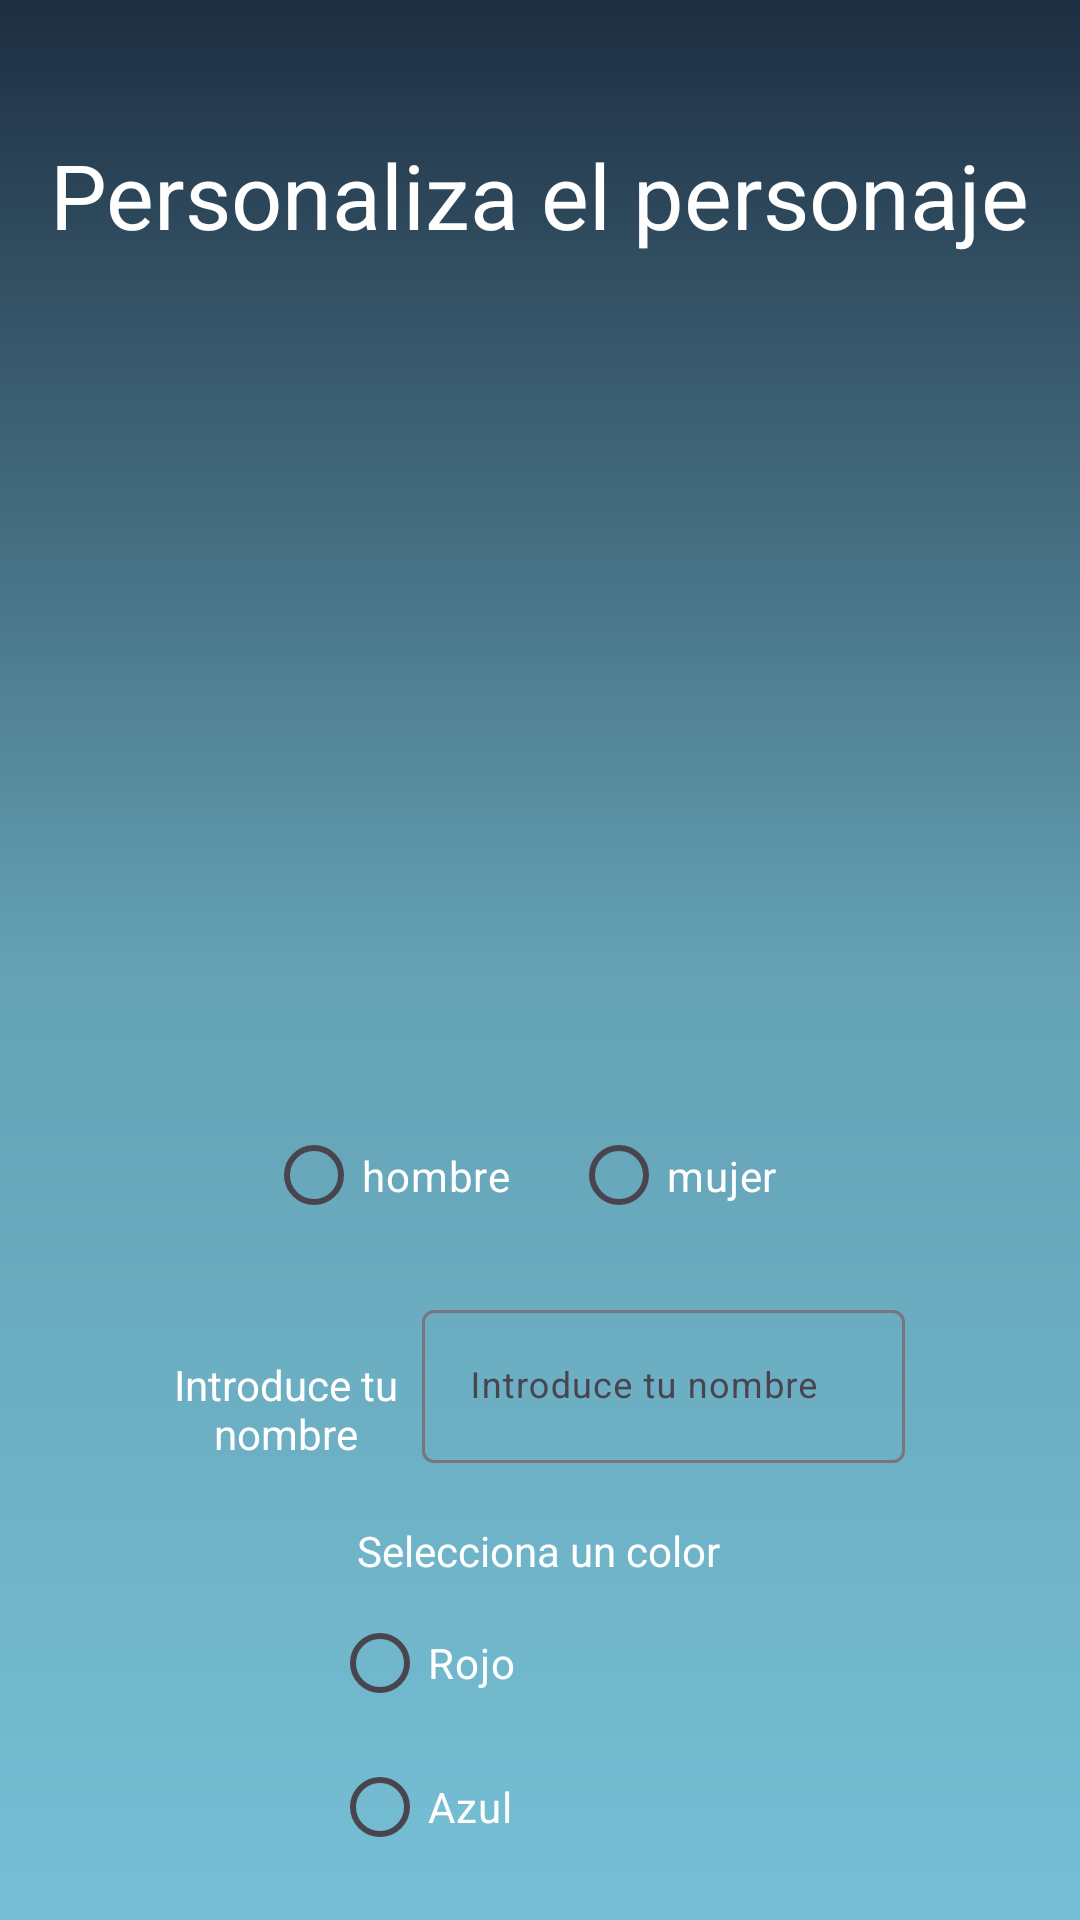

The Android layout XML behind this screen, and the referenced resources:
<!-- AndroidManifest.xml: application theme Theme.RuletaDeLaSuerte -->
<!-- res/layout/activity_player_select.xml -->
<?xml version="1.0" encoding="utf-8"?>
<androidx.constraintlayout.widget.ConstraintLayout xmlns:android="http://schemas.android.com/apk/res/android"
    xmlns:app="http://schemas.android.com/apk/res-auto"
    xmlns:tools="http://schemas.android.com/tools"
    android:id="@+id/main"
    android:layout_width="match_parent"
    android:layout_height="match_parent"
    android:background="@drawable/background"
    tools:context=".PlayerSelectActivity">

    <TextView
        android:id="@+id/textView"
        android:layout_width="wrap_content"
        android:layout_height="wrap_content"
        android:layout_marginTop="40dp"
        android:elegantTextHeight="true"
        android:text="@string/personaliza_personaje"
        android:textColor="@color/white"
        android:textSize="30sp"
        app:layout_constraintEnd_toEndOf="parent"
        app:layout_constraintStart_toStartOf="parent"
        app:layout_constraintTop_toTopOf="parent"
        tools:ignore="HardcodedText" />

    <ImageView
        android:id="@+id/playerImage"
        android:layout_width="170dp"
        android:layout_height="170dp"
        android:layout_marginTop="16dp"
        android:contentDescription="Imagen presentación con animación y fondo con luz del color selccionado"
        android:maxWidth="50dp"
        android:maxHeight="50dp"
        app:layout_constraintEnd_toEndOf="parent"
        app:layout_constraintHorizontal_bias="0.498"
        app:layout_constraintStart_toStartOf="parent"
        app:layout_constraintTop_toBottomOf="@+id/textView"
        tools:ignore="HardcodedText"
        tools:srcCompat="@tools:sample/avatars" />

    <ImageView
        android:id="@+id/imageSecondary1"
        android:layout_width="59dp"
        android:layout_height="59dp"
        android:layout_marginStart="76dp"
        android:layout_marginTop="20dp"
        android:contentDescription="Tercera opción"
        app:layout_constraintStart_toStartOf="parent"
        app:layout_constraintTop_toBottomOf="@+id/playerImage"
        tools:ignore="HardcodedText"
        tools:srcCompat="@tools:sample/avatars" />

    <ImageView
        android:id="@+id/imageSecondary2"
        android:layout_width="59dp"
        android:layout_height="59dp"
        android:layout_marginTop="20dp"
        android:contentDescription="Segunda opción"
        app:layout_constraintEnd_toStartOf="@+id/imageSecondary3"
        app:layout_constraintHorizontal_bias="0.469"
        app:layout_constraintStart_toEndOf="@+id/imageSecondary1"
        app:layout_constraintTop_toBottomOf="@+id/playerImage"
        tools:ignore="HardcodedText"
        tools:srcCompat="@tools:sample/avatars" />

    <ImageView
        android:id="@+id/imageSecondary3"
        android:layout_width="59dp"
        android:layout_height="59dp"
        android:layout_marginTop="20dp"
        android:layout_marginEnd="76dp"
        android:contentDescription="Primera opción"
        app:layout_constraintEnd_toEndOf="parent"
        app:layout_constraintTop_toBottomOf="@+id/playerImage"
        tools:ignore="HardcodedText"
        tools:srcCompat="@tools:sample/avatars" />

    <RadioGroup
        android:id="@+id/genderGroup"
        android:layout_width="183dp"
        android:layout_height="39dp"
        android:layout_marginTop="16dp"
        android:orientation="horizontal"

        app:layout_constraintEnd_toEndOf="parent"
        app:layout_constraintStart_toStartOf="parent"
        app:layout_constraintTop_toBottomOf="@+id/imageSecondary2">

        <RadioButton
            android:id="@+id/male"
            android:layout_width="wrap_content"
            android:layout_height="wrap_content"
            android:text="@string/hombre"
            android:textColor="@color/white" />

        <RadioButton
            android:id="@+id/female"
            android:layout_width="wrap_content"
            android:layout_height="wrap_content"
            android:layout_marginStart="20dp"
            android:text="@string/mujer"
            android:textColor="@color/white" />
    </RadioGroup>

    <LinearLayout
        android:id="@+id/nameGroup"
        android:layout_width="260dp"
        android:layout_height="64dp"
        android:layout_marginTop="20dp"
        android:orientation="horizontal"
        app:layout_constraintEnd_toEndOf="parent"
        app:layout_constraintHorizontal_bias="0.496"
        app:layout_constraintStart_toStartOf="parent"
        app:layout_constraintTop_toBottomOf="@+id/genderGroup">

        <TextView
            android:id="@+id/name"
            android:layout_width="91dp"
            android:layout_height="43dp"
            android:text="@string/nombreIn"
            android:textAlignment="center"
            android:textColor="@color/white" />

        <com.google.android.material.textfield.TextInputLayout
            android:id="@+id/name_in"
            android:layout_width="161dp"
            android:layout_height="match_parent">

            <com.google.android.material.textfield.TextInputEditText
                android:id="@+id/nameIn"
                android:layout_width="match_parent"
                android:layout_height="51dp"
                android:hint="@string/nombreIn"
                android:textSize="12sp" />
        </com.google.android.material.textfield.TextInputLayout>
    </LinearLayout>

    <TextView
        android:id="@+id/colorSelection"
        android:layout_width="wrap_content"
        android:layout_height="wrap_content"
        android:layout_marginTop="12dp"
        android:text="@string/seleccionaColor"
        android:textColor="@color/white"
        app:layout_constraintEnd_toEndOf="parent"
        app:layout_constraintHorizontal_bias="0.498"
        app:layout_constraintStart_toStartOf="parent"
        app:layout_constraintTop_toBottomOf="@+id/nameGroup" />

    <Button
        android:id="@+id/next"
        android:layout_width="wrap_content"
        android:layout_height="wrap_content"
        android:backgroundTint="@color/red"
        android:text="@string/siguiente"
        android:textColor="@color/white"
        app:layout_constraintBottom_toBottomOf="parent"
        app:layout_constraintEnd_toEndOf="parent"
        app:layout_constraintHorizontal_bias="0.498"
        app:layout_constraintStart_toStartOf="parent"
        app:layout_constraintTop_toBottomOf="@+id/colorGroup"
        app:layout_constraintVertical_bias="0.333" />

    <RadioGroup
        android:id="@+id/colorGroup"
        android:layout_width="137dp"
        android:layout_height="146dp"
        android:layout_marginTop="4dp"
        android:orientation="vertical"
        app:layout_constraintEnd_toEndOf="parent"
        app:layout_constraintHorizontal_bias="0.496"
        app:layout_constraintStart_toStartOf="parent"
        app:layout_constraintTop_toBottomOf="@+id/colorSelection">

        <RadioButton
            android:id="@+id/red"
            android:layout_width="match_parent"
            android:layout_height="wrap_content"

            android:width="1dp"
            android:text="@string/rojo"
            android:textColor="@color/white" />

        <RadioButton
            android:id="@+id/blue"
            android:layout_width="match_parent"
            android:layout_height="wrap_content"
            android:text="@string/azul"
            android:textColor="@color/white" />

        <RadioButton
            android:id="@+id/yellow"
            android:layout_width="match_parent"
            android:layout_height="wrap_content"
            android:text="@string/amarillo"
            android:textColor="@color/white" />
    </RadioGroup>

</androidx.constraintlayout.widget.ConstraintLayout>
<!-- resources referenced by this layout -->
<resources>
  <color name="red">#da4b54</color>
  <color name="white">#FFFFFFFF</color>
  <!-- drawable background: png bitmap (drawable, 13086 bytes) -->
  <string name="amarillo">Amarillo</string>
  <string name="azul">Azul</string>
  <string name="hombre">hombre</string>
  <string name="mujer">mujer</string>
  <string name="nombreIn">Introduce tu nombre</string>
  <string name="personaliza_personaje">Personaliza el personaje</string>
  <string name="rojo">Rojo</string>
  <string name="seleccionaColor">Selecciona un color</string>
  <string name="siguiente">Siguiente</string>
  <style name="Theme.RuletaDeLaSuerte" parent="Base.Theme.RuletaDeLaSuerte" />
  <style name="Base.Theme.RuletaDeLaSuerte" parent="Theme.Material3.DayNight.NoActionBar">
          
          
      </style>
</resources>
